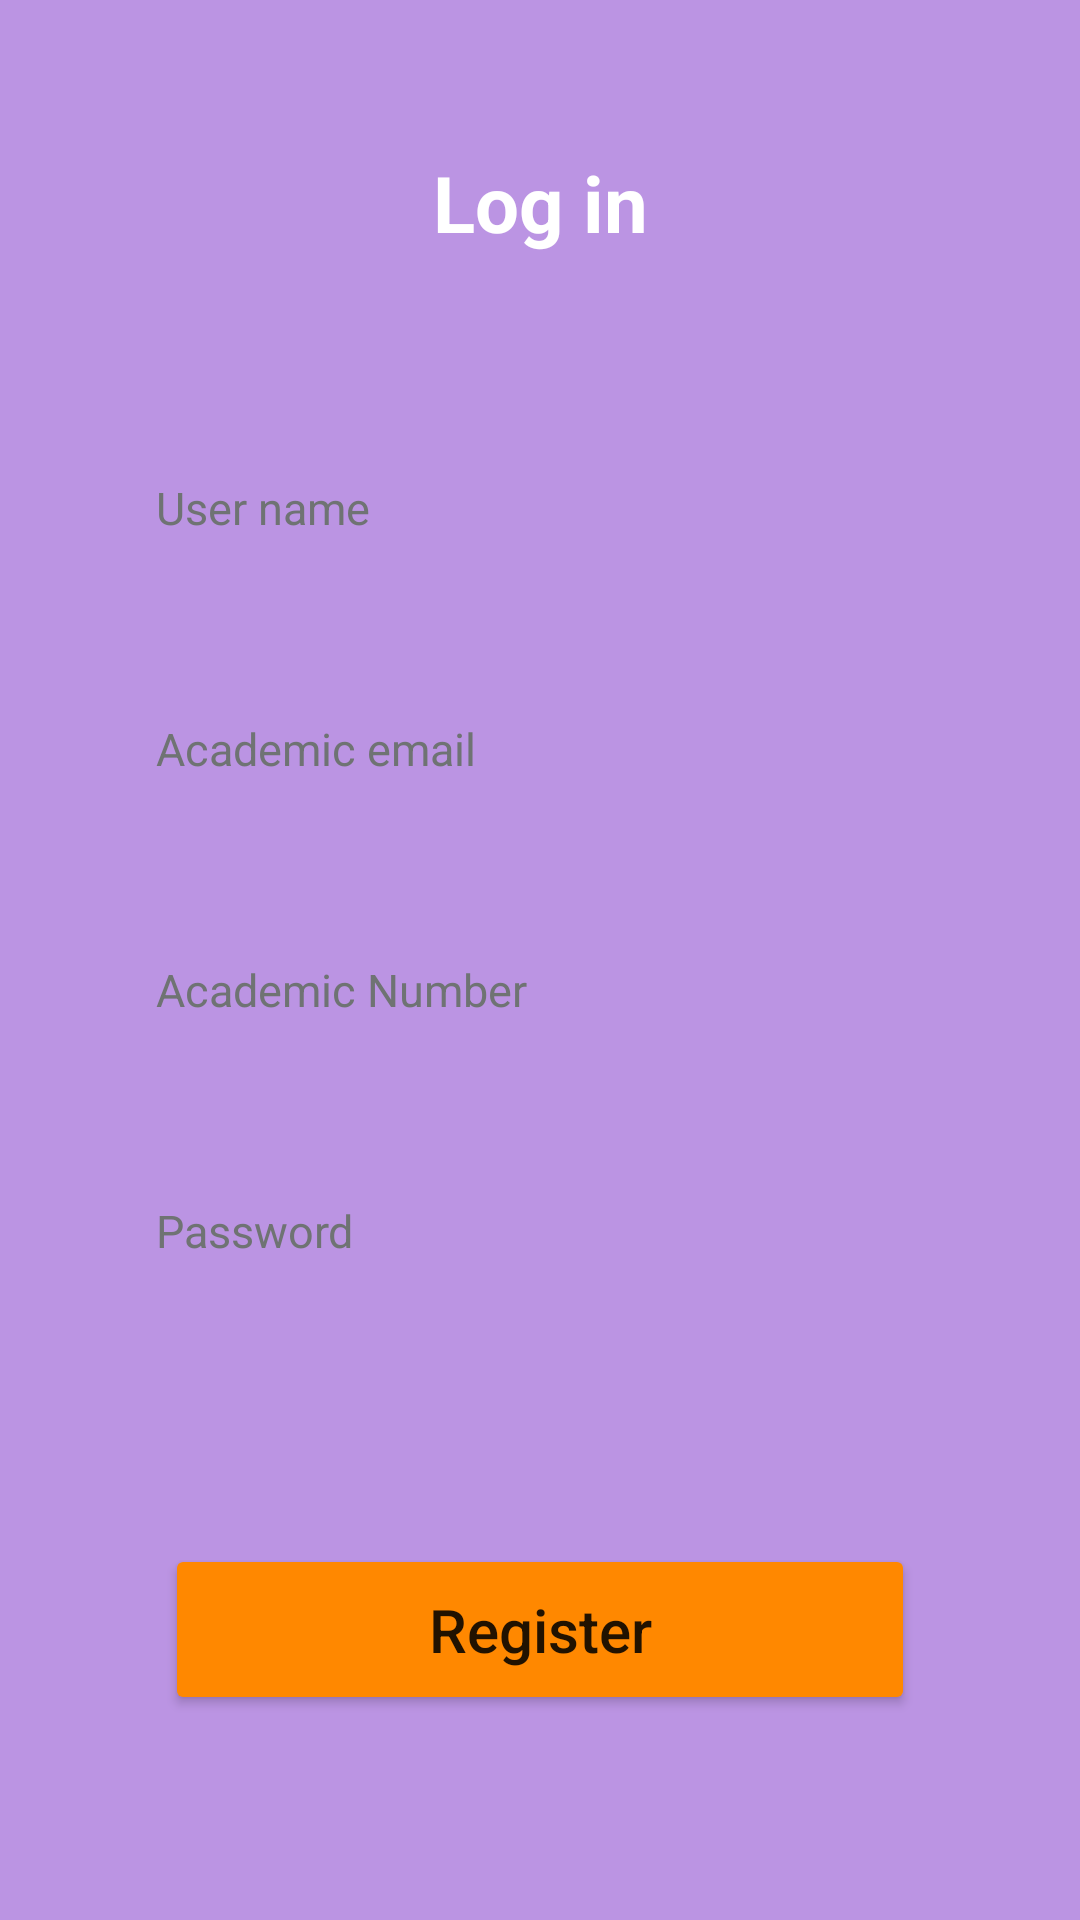

Here is an Android app screen rendered from its layout file. Give the layout XML and the strings, colors and styles it references.
<!-- AndroidManifest.xml: application theme Theme.Registerpage -->
<!-- res/layout/activity_register.xml -->
<?xml version="1.0" encoding="utf-8"?>
<androidx.constraintlayout.widget.ConstraintLayout xmlns:android="http://schemas.android.com/apk/res/android"
    xmlns:app="http://schemas.android.com/apk/res-auto"
    xmlns:tools="http://schemas.android.com/tools"
    android:layout_width="match_parent"
    android:layout_height="match_parent"
    tools:context=".RegisterActivtiy"
    android:background="@drawable/main_background">

    <ImageView
        android:layout_marginStart="20dp"
        android:src="@drawable/ic_arrow_start"
        app:layout_constraintStart_toStartOf="parent"
        app:layout_constraintBottom_toBottomOf="@+id/logo"
        app:layout_constraintTop_toTopOf="@+id/logo"
        android:layout_width="wrap_content"
        android:layout_height="wrap_content"/>

    <TextView
        android:id="@+id/logo"
        android:layout_width="wrap_content"
        android:layout_height="wrap_content"
        android:text="@string/log_in"
        android:textColor="@color/white"
        android:textSize="26sp"
        android:layout_marginTop="50dp"
        android:textStyle="bold"
        app:layout_constraintEnd_toEndOf="parent"
        app:layout_constraintStart_toStartOf="parent"
        app:layout_constraintTop_toTopOf="parent"
        app:layout_constraintVertical_bias="0.13999999" />



    <EditText
        android:id="@+id/etName"
        android:layout_width="0dp"
        android:layout_height="wrap_content"
        android:layout_marginStart="32dp"
        android:layout_marginTop="64dp"
        android:paddingHorizontal="20dp"
        android:background="@drawable/shape_curved_white"
        android:drawablePadding="10dp"
        android:hint="User name"
        android:textColorHint="@color/grey"
        android:inputType="textPersonName"
        android:paddingTop="10dp"
        android:paddingBottom="10dp"
        android:textColor="@color/black"
        android:textSize="15sp"
        app:layout_constraintEnd_toEndOf="@+id/inputpassword"
        app:layout_constraintStart_toStartOf="parent"
        app:layout_constraintTop_toBottomOf="@+id/logo" />

    <EditText
        android:id="@+id/inputAcademicemail"
        android:layout_width="0dp"
        android:layout_height="wrap_content"
        android:layout_marginStart="32dp"
        android:layout_marginTop="40dp"
        android:paddingHorizontal="20dp"
        android:background="@drawable/shape_curved_white"
        android:drawablePadding="10dp"
        android:hint="Academic email"
        android:textColorHint="@color/grey"
        android:inputType="textEmailAddress"
        android:paddingTop="10dp"
        android:paddingBottom="10dp"
        android:textColor="@color/black"
        android:textSize="15sp"
        app:layout_constraintEnd_toEndOf="@+id/inputpassword"
        app:layout_constraintStart_toStartOf="parent"
        app:layout_constraintTop_toBottomOf="@+id/etName" />

    <EditText
        android:id="@+id/etNumber"
        android:layout_width="0dp"
        android:layout_height="wrap_content"
        android:layout_marginStart="32dp"
        android:layout_marginTop="40dp"
        android:paddingHorizontal="20dp"
        android:background="@drawable/shape_curved_white"
        android:drawablePadding="10dp"
        android:hint="Academic Number"
        android:textColorHint="@color/grey"
        android:inputType="number"
        android:paddingTop="10dp"
        android:paddingBottom="10dp"
        android:textColor="@color/black"
        android:textSize="15sp"
        app:layout_constraintEnd_toEndOf="@+id/inputpassword"
        app:layout_constraintStart_toStartOf="parent"
        app:layout_constraintTop_toBottomOf="@+id/inputAcademicemail" />

    <EditText
        android:textColorHint="@color/grey"
        android:id="@+id/inputpassword"
        android:layout_width="0dp"
        android:layout_height="wrap_content"
        android:layout_marginStart="32dp"
        android:layout_marginTop="40dp"
        android:layout_marginEnd="32dp"
        android:hint="Password"
        android:inputType="textPassword"
        android:paddingHorizontal="20dp"
        android:background="@drawable/shape_curved_white"
        android:textSize="15sp"
        android:paddingTop="10dp"
        android:paddingBottom="10dp"
        app:layout_constraintEnd_toEndOf="parent"
        app:layout_constraintHorizontal_bias="0.0"
        app:layout_constraintStart_toStartOf="parent"
        app:layout_constraintTop_toBottomOf="@+id/etNumber" />




    <Button
        app:layout_constraintBottom_toBottomOf="parent"
        android:id="@+id/btnRegister"
        android:layout_width="0dp"
        android:layout_height="wrap_content"
        android:layout_marginStart="32dp"
        android:layout_marginTop="16dp"
        android:textAllCaps="false"
        android:layout_marginEnd="32dp"
        app:cornerRadius="20dp"
        app:layout_constraintWidth_max="250dp"
        android:padding="15dp"
        android:backgroundTint="@android:color/holo_orange_dark"
        android:text="Register"
        android:textSize="20sp"
        app:layout_constraintEnd_toEndOf="parent"
        app:layout_constraintStart_toStartOf="parent"
        app:layout_constraintTop_toBottomOf="@+id/inputpassword" />

</androidx.constraintlayout.widget.ConstraintLayout>
<!-- resources referenced by this layout -->
<resources>
  <color name="black">#FF000000</color>
  <color name="grey">#6F7373</color>
  <color name="white">#FFFFFFFF</color>
  <!-- drawable main_background: jpg bitmap (drawable, 1817 bytes) -->
  <string name="log_in">Log in</string>
  <style name="Theme.Registerpage" parent="Theme.MaterialComponents.DayNight.NoActionBar">
          
          <item name="colorPrimary">#FC2E3A49</item>
          <item name="colorPrimaryVariant">@color/purple_700</item>
          <item name="colorOnPrimary">@color/white</item>
          
          <item name="colorSecondary">@android:color/holo_blue_dark</item>
          <item name="colorSecondaryVariant">@android:color/holo_blue_dark</item>
          <item name="colorOnSecondary">@color/black</item>
          
          <item name="android:statusBarColor">@android:color/holo_blue_dark</item>
          
      </style>
  <color name="purple_700">#FF3700B3</color>
</resources>
